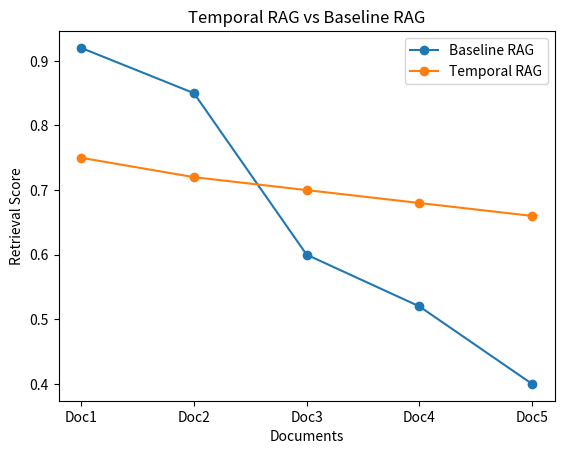

Reproduce this figure in Python.
import matplotlib.pyplot as plt
import os

# Make sure output folder exists
os.makedirs("outputs/figures", exist_ok=True)

docs = ["Doc1", "Doc2", "Doc3", "Doc4", "Doc5"]

baseline_scores = [0.92, 0.85, 0.60, 0.52, 0.40]
temporal_scores = [0.75, 0.72, 0.70, 0.68, 0.66]

plt.figure()
plt.plot(docs, baseline_scores, label="Baseline RAG", marker="o")
plt.plot(docs, temporal_scores, label="Temporal RAG", marker="o")

plt.xlabel("Documents")
plt.ylabel("Retrieval Score")
plt.title("Temporal RAG vs Baseline RAG")
plt.legend()

plt.savefig("outputs/figures/retrieval_comparison.png")
plt.show()
